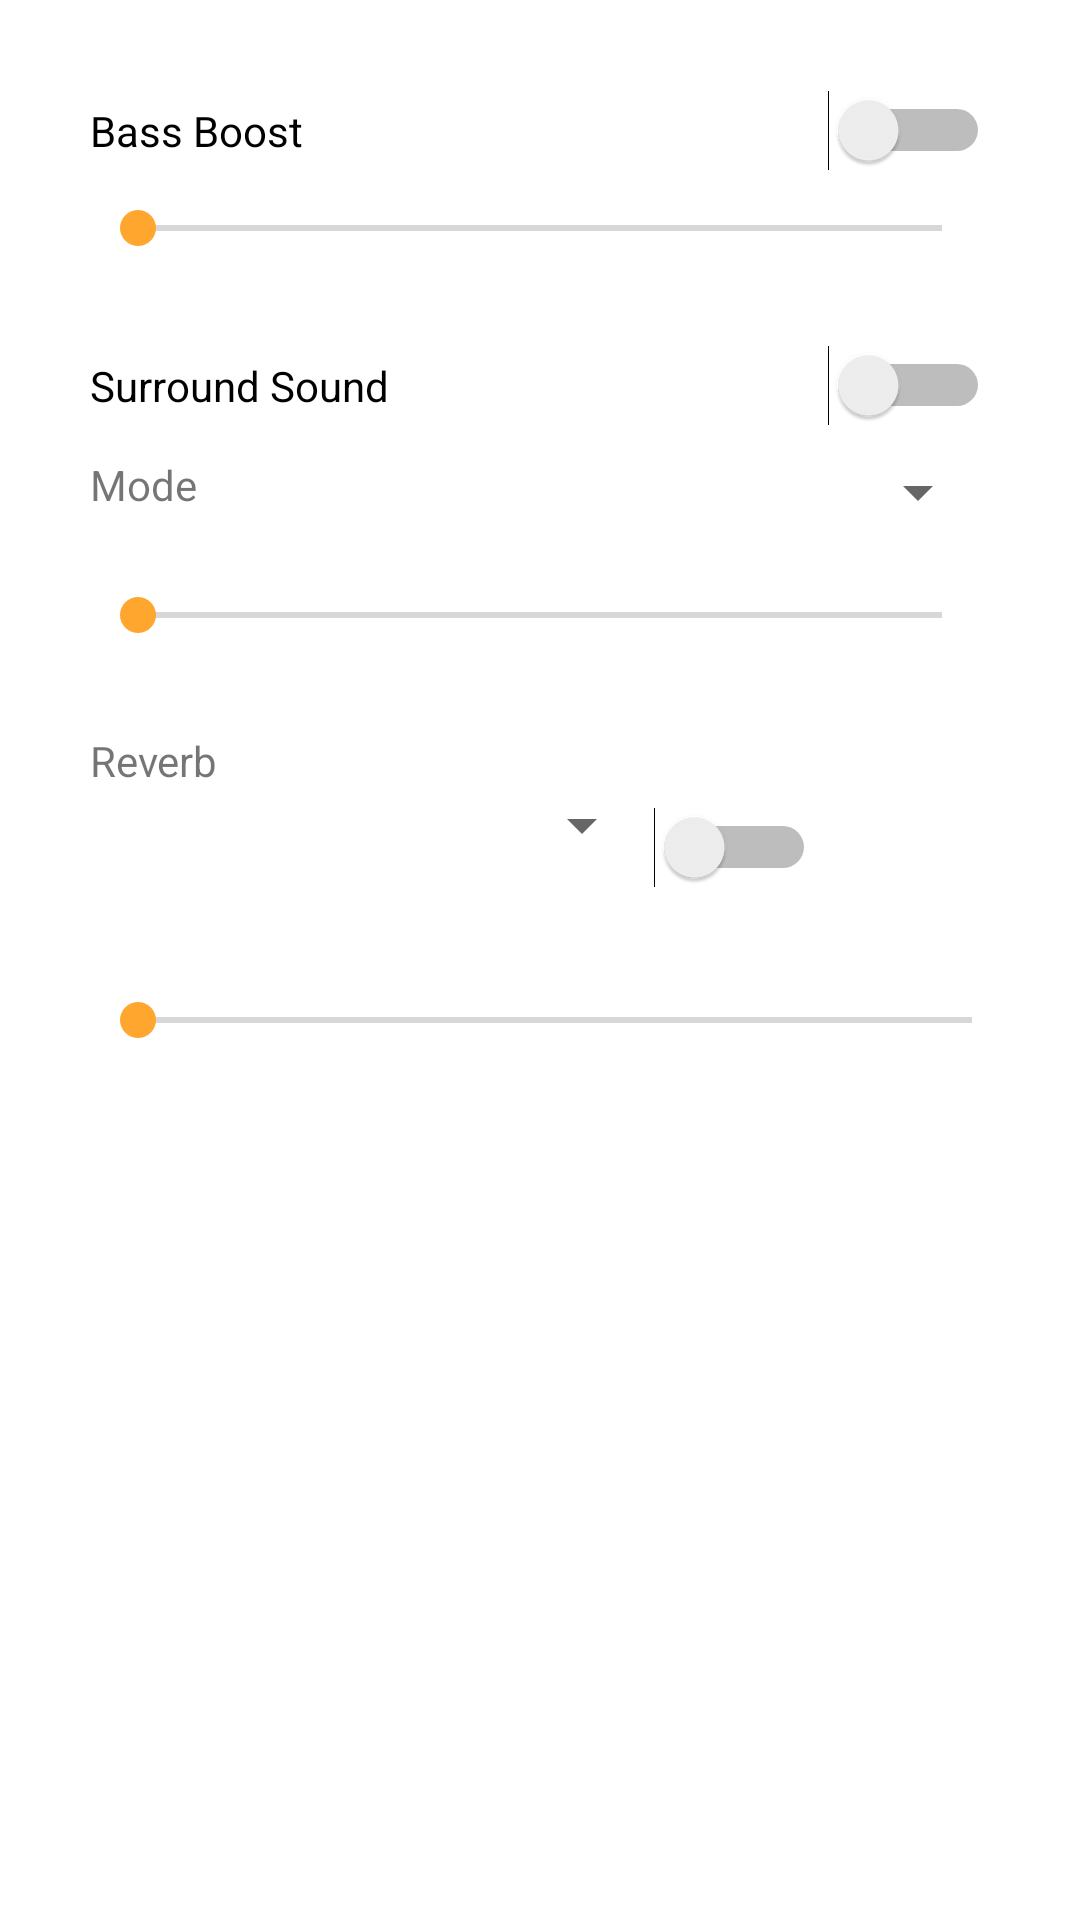

The Android layout XML behind this screen, and the referenced resources:
<!-- AndroidManifest.xml: application theme Theme.LeilaEqualizer -->
<!-- res/layout/fragment_dashboard.xml -->
<?xml version="1.0" encoding="utf-8"?>
<androidx.constraintlayout.widget.ConstraintLayout xmlns:android="http://schemas.android.com/apk/res/android"
    xmlns:app="http://schemas.android.com/apk/res-auto"
    xmlns:tools="http://schemas.android.com/tools"
    android:layout_width="match_parent"
    android:layout_height="match_parent"
    tools:context=".ui.dashboard.DashboardFragment">

    <LinearLayout
        android:layout_width="match_parent"
        android:layout_height="wrap_content"
        android:orientation="vertical">


        

        <Switch
            android:layout_width="match_parent"
            android:layout_height="wrap_content"
            android:text="Bass Boost"
            android:layout_marginTop="30dp"
            android:layout_marginLeft="30dp"
            android:layout_marginRight="30dp"
            android:id="@+id/bb_toggle"/>
        <SeekBar
            android:id="@+id/bass"
            android:layout_marginTop="10dp"
            android:min="0"
            android:max="1000"
            android:layout_marginLeft="30dp"
            android:layout_marginRight="30dp"
            android:layout_width="match_parent"
            android:layout_height="wrap_content" />

        
        <Switch
            android:layout_width="match_parent"
            android:layout_height="wrap_content"
            android:text="Surround Sound"
            android:layout_marginTop="30dp"
            android:layout_marginLeft="30dp"
            android:layout_marginRight="30dp"
            android:id="@+id/ss_toggle"/>


        <LinearLayout
            android:layout_marginTop="10dp"
            android:layout_marginBottom="10dp"
            android:layout_marginLeft="30dp"
            android:layout_marginRight="30dp"
            android:layout_width="match_parent"
            android:layout_height="wrap_content"
            android:orientation="horizontal">

            <TextView
                android:layout_marginRight="20dp"
                android:layout_width="wrap_content"
                android:layout_height="wrap_content"
                android:text="Mode"/>
            <Spinner
                android:layout_width="match_parent"
                android:layout_height="wrap_content"
                android:id="@+id/surround_mode" />
        </LinearLayout>

        <LinearLayout
            android:layout_width="match_parent"
            android:layout_height="wrap_content"
            android:orientation="vertical"
            android:id="@+id/reverb_ll">
            <SeekBar
                android:id="@+id/surround"
                android:layout_marginTop="10dp"
                android:layout_marginLeft="30dp"
                android:layout_marginRight="30dp"
                android:layout_width="match_parent"
                android:layout_height="wrap_content" />

            <TextView
                android:layout_marginTop="30dp"
                android:layout_marginRight="30dp"
                android:layout_marginLeft="30dp"
                android:layout_width="match_parent"
                android:layout_height="wrap_content"
                android:text="Reverb" />

            <LinearLayout
                android:layout_width="match_parent"
                android:layout_height="wrap_content"
                android:orientation="horizontal">

                <Spinner
                    android:layout_marginLeft="30dp"
                    android:layout_width="200dp"
                    android:layout_height="wrap_content"
                    android:layout_weight="1"
                    android:id="@+id/reverb" />
                <Switch
                    android:id="@+id/reverb_toggle"
                    android:layout_width="wrap_content"
                    android:layout_height="wrap_content"/>
                <Button
                    android:gravity="end"
                    style="@style/Widget.AppCompat.Button.Borderless"
                    android:layout_alignParentRight="true"
                    android:layout_width="wrap_content"
                    android:layout_height="wrap_content"
                    android:id="@+id/reverb_advanced_button"
                    android:drawableRight="@drawable/ic_baseline_settings_24" />

            </LinearLayout>
            <SeekBar
                android:layout_width="match_parent"
                android:layout_height="wrap_content"
                android:layout_marginTop="20dp"
                android:id="@+id/reverb_amount"
                android:layout_marginBottom="20dp"
                android:layout_marginRight="20dp"
                android:layout_marginLeft="30dp"/>
        </LinearLayout>


    </LinearLayout>


</androidx.constraintlayout.widget.ConstraintLayout>
<!-- resources referenced by this layout -->
<resources>
  <style name="Theme.LeilaEqualizer" parent="Theme.MaterialComponents.DayNight.DarkActionBar">
          
          <item name="colorPrimary">@color/Deep_Sky_Blue</item>
          <item name="colorPrimaryVariant">@color/Sky_Blue</item>
          <item name="colorOnPrimary">@color/white</item>
          
          <item name="colorSecondary">@color/Cantaloupe</item>
          <item name="colorSecondaryVariant">@color/Dark_Orange</item>
          <item name="colorOnSecondary">@color/white</item>
          
          <item name="android:statusBarColor" tools:targetApi="l">?attr/colorPrimaryVariant</item>
          
      </style>
  <color name="Deep_Sky_Blue">#3BB9FF</color>
  <color name="Sky_Blue">#82CAFF</color>
  <color name="white">#FFFFFFFF</color>
  <color name="Cantaloupe">#FFA62F</color>
  <color name="Dark_Orange">#F88017</color>
</resources>
